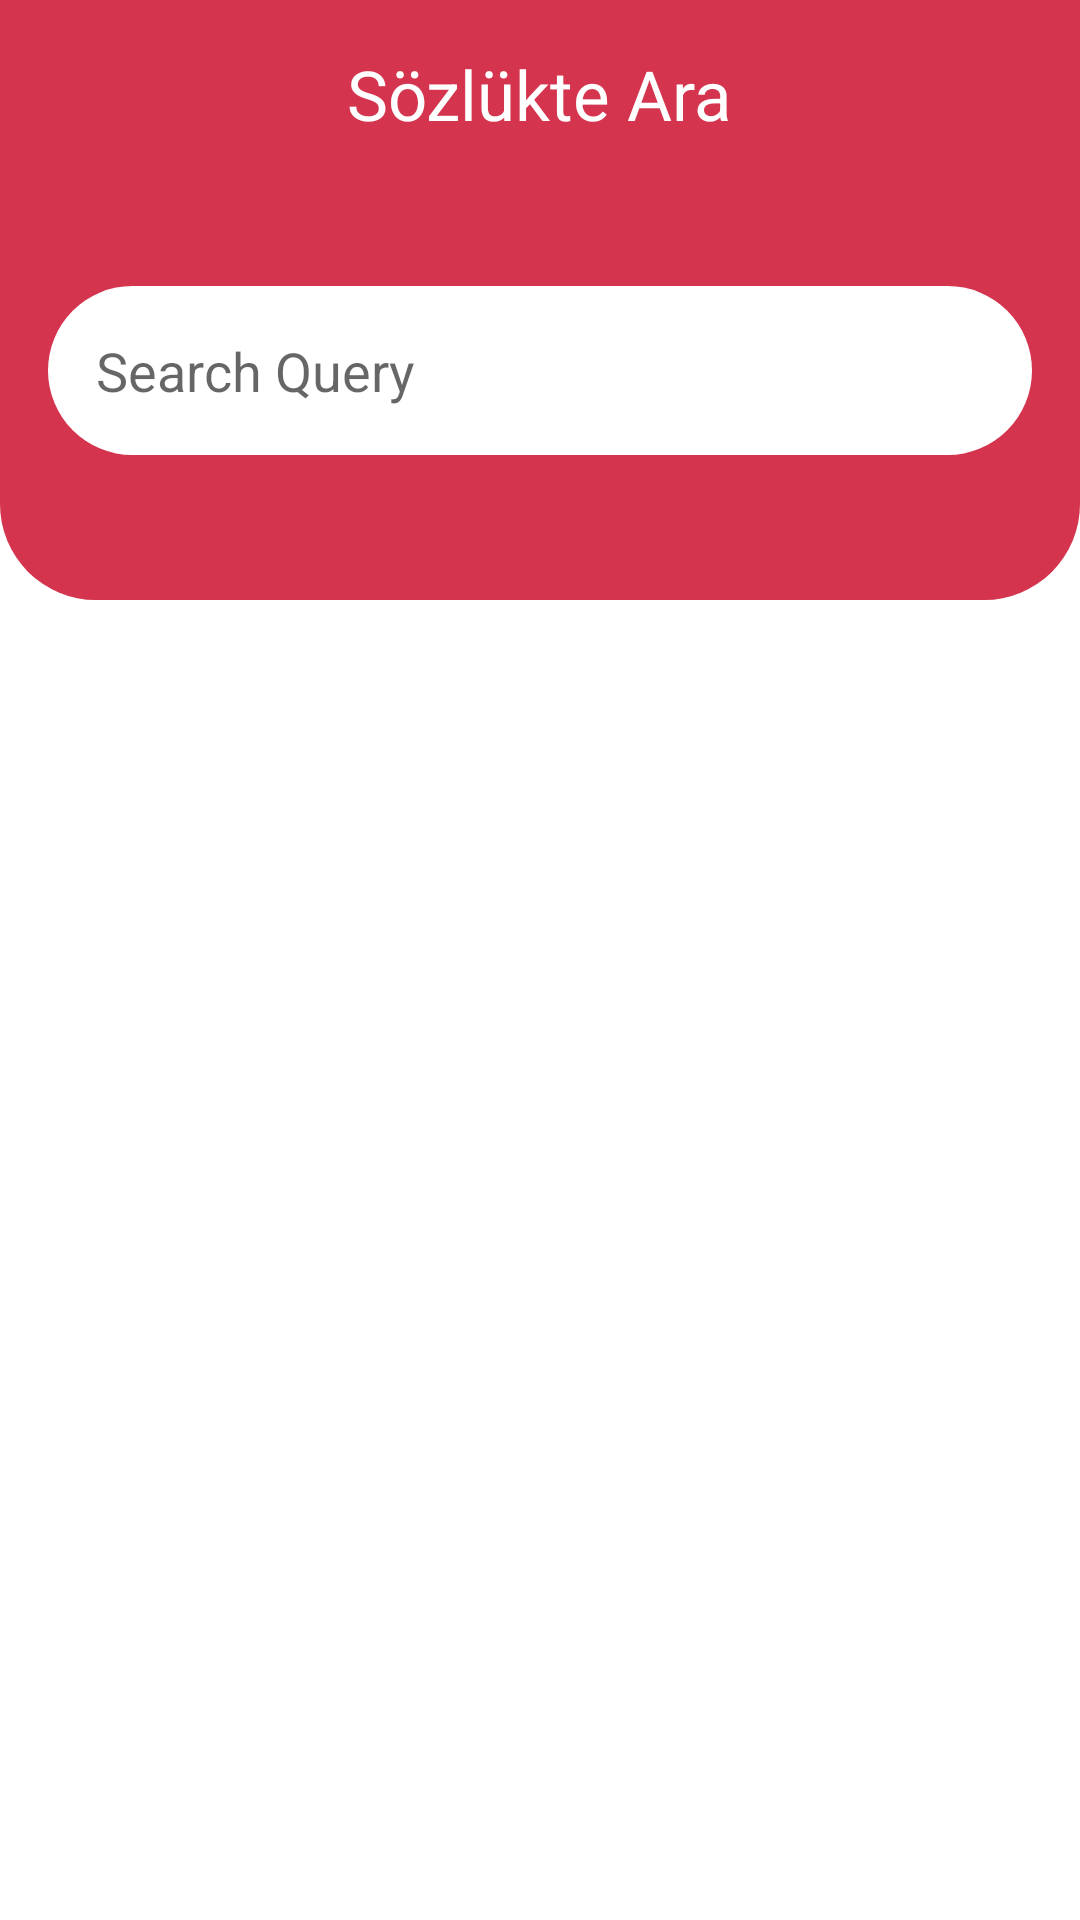

Here is an Android app screen rendered from its layout file. Give the layout XML and the strings, colors and styles it references.
<!-- AndroidManifest.xml: application theme Theme.CleanDictionary -->
<!-- res/layout/fragment_search.xml -->
<?xml version="1.0" encoding="utf-8"?>
<androidx.constraintlayout.widget.ConstraintLayout xmlns:android="http://schemas.android.com/apk/res/android"
    xmlns:app="http://schemas.android.com/apk/res-auto"
    xmlns:tools="http://schemas.android.com/tools"
    android:layout_width="match_parent"
    android:layout_height="match_parent"
    android:orientation="vertical"
    tools:context=".feature_search.presentation.SearchFragment">

    <androidx.constraintlayout.widget.ConstraintLayout
        android:id="@+id/top_bar_constraint"
        android:layout_width="match_parent"
        android:layout_height="200dp"
        android:background="@drawable/top_bar_tool"
        app:layout_constraintEnd_toEndOf="parent"
        app:layout_constraintStart_toStartOf="parent"
        app:layout_constraintTop_toTopOf="parent">

        <androidx.appcompat.widget.AppCompatTextView
            android:id="@+id/appCompatTextView"
            android:layout_width="wrap_content"
            android:layout_height="wrap_content"
            android:layout_marginHorizontal="16dp"
            android:layout_marginVertical="16dp"
            android:text="Sözlükte Ara"
            android:textColor="@color/white"
            android:textSize="23sp"
            app:layout_constraintEnd_toEndOf="parent"
            app:layout_constraintStart_toStartOf="parent"
            app:layout_constraintTop_toTopOf="parent" />

        <EditText
            android:id="@+id/autoCompleteTextView"
            android:layout_width="match_parent"
            android:layout_height="wrap_content"
            android:layout_margin="16dp"
            android:background="@drawable/search_layout_design"
            android:drawableStart="@drawable/ic_search"
            android:drawablePadding="16dp"
            android:hint="@string/search_query"
            android:imeOptions="actionSearch"
            android:inputType="textAutoComplete|textAutoCorrect"
            android:padding="16dp"
            app:layout_constraintBottom_toBottomOf="parent"
            app:layout_constraintTop_toBottomOf="@+id/appCompatTextView"
            tools:layout_editor_absoluteX="16dp" />
    </androidx.constraintlayout.widget.ConstraintLayout>

    <com.google.android.material.tabs.TabLayout
        android:id="@+id/tab_layout"
        android:layout_width="match_parent"
        android:layout_height="wrap_content"
        app:layout_constraintEnd_toEndOf="parent"
        app:layout_constraintStart_toStartOf="parent"
        app:layout_constraintTop_toBottomOf="@+id/top_bar_constraint" />

    <androidx.recyclerview.widget.RecyclerView
        android:layout_width="match_parent"
        android:layout_height="wrap_content"
        android:background="@color/gray_color"
        app:layout_constraintTop_toBottomOf="@+id/tab_layout" />

</androidx.constraintlayout.widget.ConstraintLayout>
<!-- resources referenced by this layout -->
<resources>
  <color name="gray_color">#C5CED4</color>
  <color name="white">#FFFFFFFF</color>
  <!-- drawable search_layout_design (drawable) -->
  <?xml version="1.0" encoding="utf-8"?>
  <shape xmlns:android="http://schemas.android.com/apk/res/android">
      <corners android:radius="32dp" />
      <solid
          android:color="@color/white" />
  </shape>
  <!-- drawable top_bar_tool (drawable) -->
  <?xml version="1.0" encoding="utf-8"?>
  <shape xmlns:android="http://schemas.android.com/apk/res/android">
      <corners
          android:bottomLeftRadius="32dp"
          android:bottomRightRadius="32dp" />
      <solid android:color="@color/red_primary_color" />
  </shape>
  <string name="search_query">Search Query</string>
  <style name="Theme.CleanDictionary" parent="Theme.MaterialComponents.DayNight.NoActionBar">
          
          <item name="colorPrimary">@color/red_primary_color</item>
          <item name="colorPrimaryVariant">@color/red_primary_color</item>
          <item name="colorOnPrimary">@color/white</item>
          
          <item name="colorSecondary">@color/teal_200</item>
          <item name="colorSecondaryVariant">@color/teal_700</item>
          <item name="colorOnSecondary">@color/black</item>
          
          <item name="android:statusBarColor" tools:targetApi="l">@color/red_primary_color</item>
          
      </style>
  <color name="red_primary_color">#FFD4344D</color>
  <color name="teal_200">#FF03DAC5</color>
  <color name="teal_700">#FF018786</color>
  <color name="black">#FF000000</color>
</resources>
